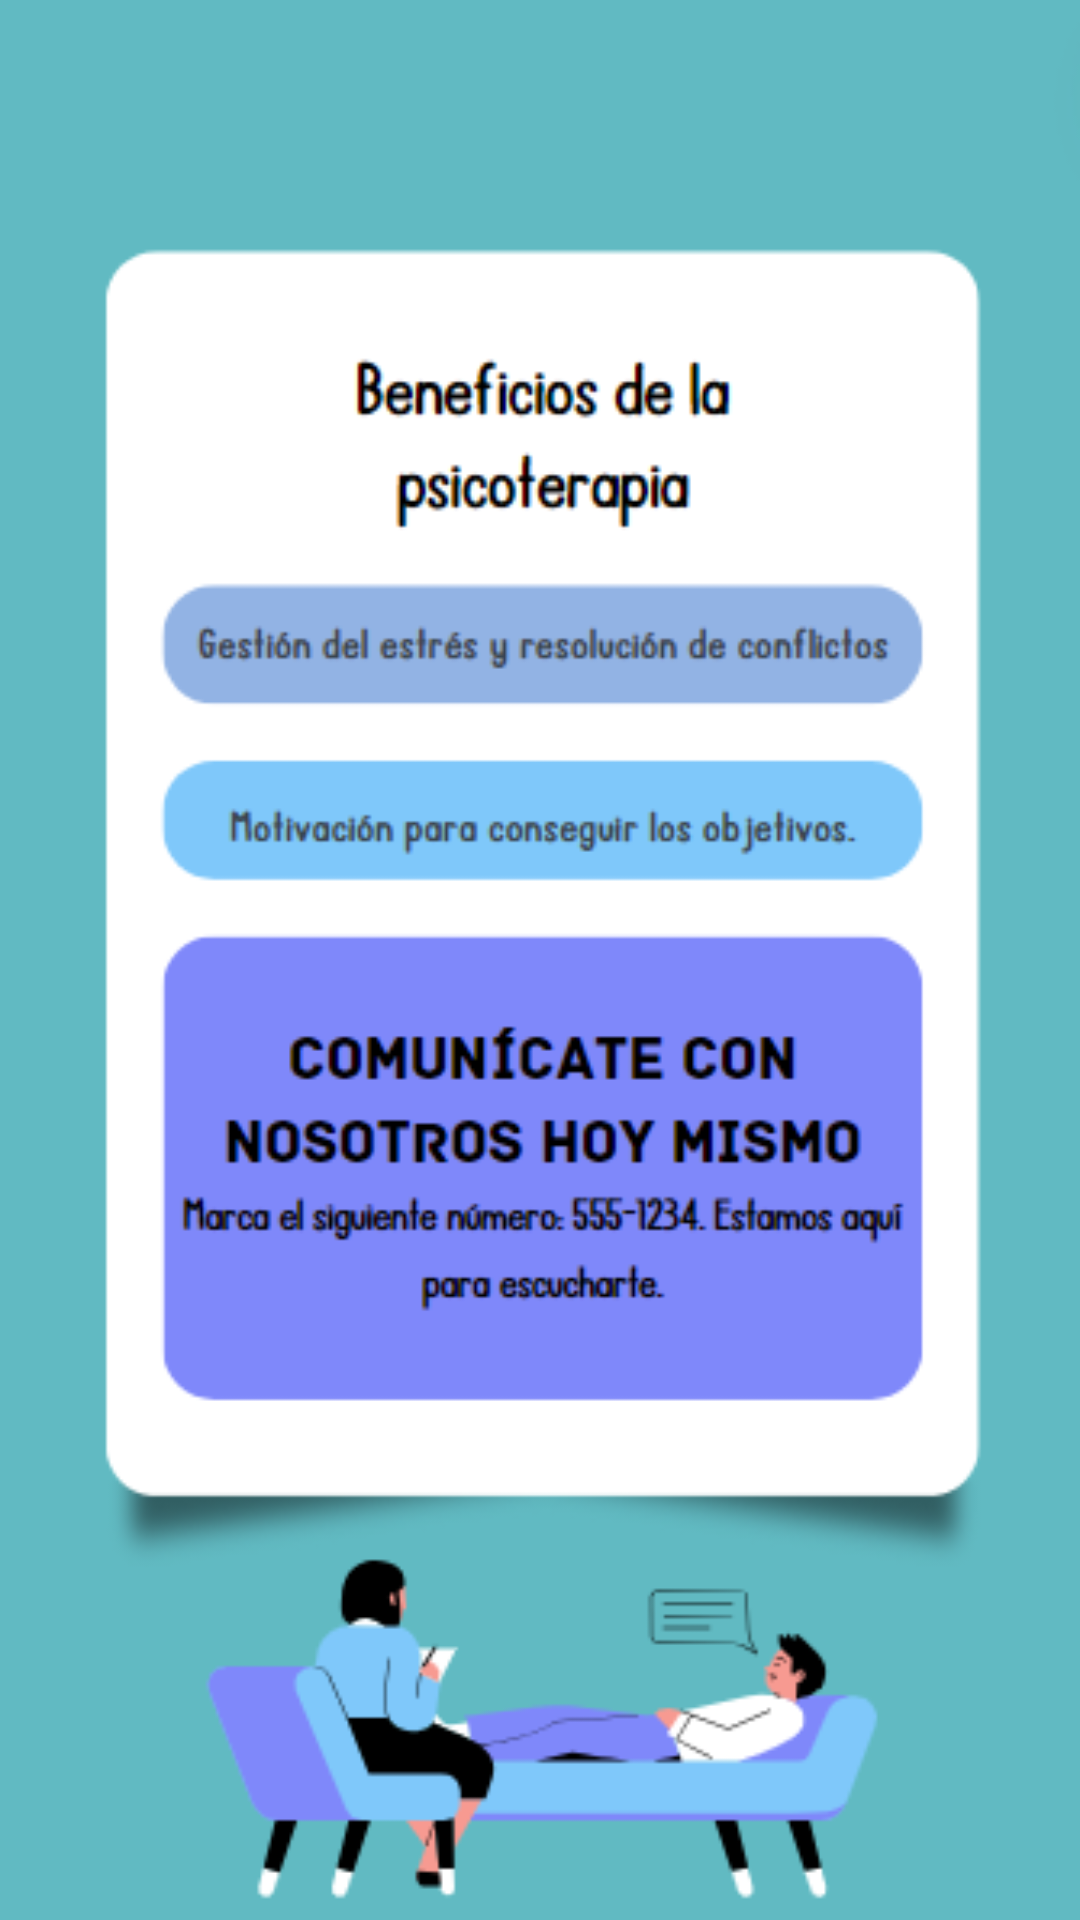

This screen was rendered from an Android layout file. Write that file and the resources it references.
<!-- AndroidManifest.xml: application theme Theme.Mind -->
<!-- res/layout/activity_principal_view.xml -->
<androidx.drawerlayout.widget.DrawerLayout
    xmlns:android="http://schemas.android.com/apk/res/android"
    xmlns:app="http://schemas.android.com/apk/res-auto"
    xmlns:tools="http://schemas.android.com/tools"
    android:id="@+id/drawer_layout"
    android:layout_width="match_parent"
    android:layout_height="match_parent"
    android:background="@drawable/f_ayuda"
    tools:context=".MainActivity"
    tools:openDrawer="start">

    <include
        layout="@layout/app_bar_main"
        android:layout_width="match_parent"
        android:layout_height="match_parent"/>

    <com.google.android.material.navigation.NavigationView
        android:id="@+id/nav_view"
        android:layout_width="match_parent"
        android:layout_height="match_parent"
        android:layout_gravity="start"
        app:headerLayout="@layout/nav_header_main"
        app:menu="@menu/activity_menu_drawer"/>

</androidx.drawerlayout.widget.DrawerLayout>
<!-- res/layout/app_bar_main.xml (included above) -->
<?xml version="1.0" encoding="utf-8"?>
<androidx.coordinatorlayout.widget.CoordinatorLayout xmlns:android="http://schemas.android.com/apk/res/android"
    xmlns:tools="http://schemas.android.com/tools"
    android:layout_width="match_parent"
    android:layout_height="match_parent"
    xmlns:app="http://schemas.android.com/apk/res-auto"
    tools:context=".PrincipalView">
    
    <com.google.android.material.appbar.AppBarLayout
        android:layout_width="match_parent"
        android:layout_height="wrap_content"
        android:fitsSystemWindows="true"/>
        <androidx.appcompat.widget.Toolbar
            android:id="@+id/toolbar_main"
            android:layout_width="match_parent"
            android:layout_height="?attr/actionBarSize"
            app:layout_scrollFlags="scroll|enterAlways"/>
</androidx.coordinatorlayout.widget.CoordinatorLayout>
<!-- res/layout/nav_header_main.xml (included above) -->
<?xml version="1.0" encoding="utf-8"?>
<LinearLayout
    xmlns:android="http://schemas.android.com/apk/res/android"
    android:id="@+id/nav_header"
    android:layout_width="match_parent"
    android:layout_height="160dp"
    android:background="#D9D9D9"
    android:clickable="true"
    android:focusable="true"
    android:foreground="?attr/selectableItemBackgroundBorderless"
    android:gravity="bottom"
    android:orientation="vertical"
    android:padding="16dp"
    android:theme="@style/ThemeOverlay.AppCompat.Dark">

    <ImageView
        android:id="@+id/nav_header_imagview"
        android:layout_width="64dp"
        android:layout_height="64dp"
        android:src="@drawable/mariposaproy"/>

    <TextView
        android:layout_width="match_parent"
        android:layout_height="wrap_content"
        android:id="@+id/nav_header_textview"
        android:paddingTop="16dp"
        android:text=""
        android:textColor="@color/black"
        android:textAppearance="@style/TextAppearance.AppCompat.Body1"/>

</LinearLayout>
<!-- resources referenced by this layout -->
<resources>
  <!-- drawable f_ayuda: png bitmap (drawable, 40868 bytes) -->
  <!-- drawable mariposaproy: png bitmap (drawable, 3561 bytes) -->
  <style name="Theme.Mind" parent="Base.Theme.Mind" />
  <style name="Base.Theme.Mind" parent="Theme.Material3.DayNight.NoActionBar">
          <item name="windowActionBar">false</item>
          <item name="windowNoTitle">true</item>
      </style>
  <!-- not gathered from this repository: default colours our renderer supplied (Android Studio template values) -->
  <color name="black">#FF000000</color>
</resources>
